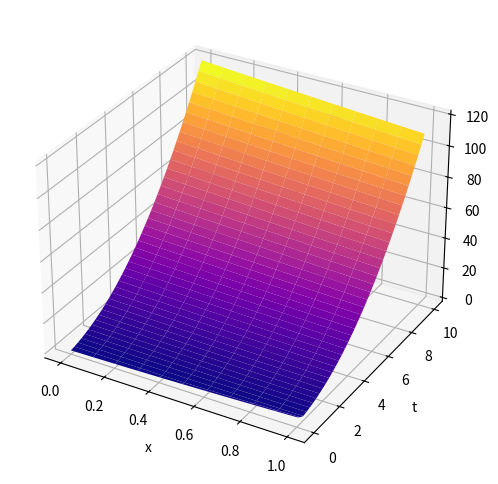
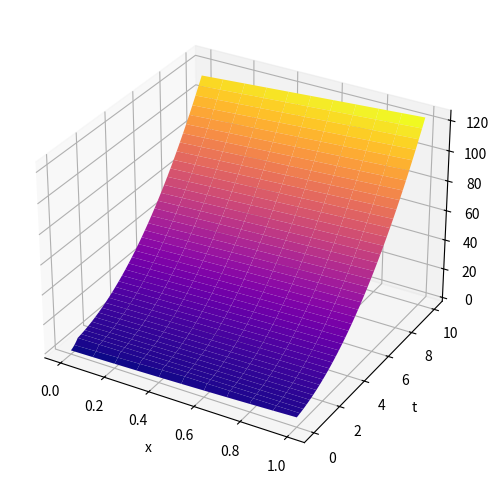

Generate these figures, in order, with matplotlib:
import numpy as np
import matplotlib.pyplot as plt 

# функции
def Ux0(x):
    return 2*(x**2) + 2*x

def U0t(t):
    return t**2 + 2*t

def U1t(t):
    return t**2 + 2*t + 4

def f(x):
    return 2*x

# Для полуплоскости 
def scheme1_HalfPlane(x_start, x_end, h, t, small_tau, a):
    x_steps = int((x_end - x_start) / h) + 1
    t_steps = int(t / small_tau) + 1
    
    U = np.zeros((t_steps, x_steps + t_steps))
    f_arr = np.zeros(x_steps + t_steps)
    
    my_lambda = a * small_tau / h

    x = np.arange(x_start - t_steps * h, x_end + h, h)
    t = np.arange(0, t + small_tau, small_tau)
    
    for i in range(x_steps + t_steps):
        f_arr[i] = f(x[i])  
        U[0][i] = Ux0(x[i]) 
        
    for i in range(t_steps - 1): 
        for j in range(1, x_steps + t_steps):
            U[i+1][j] = my_lambda * U[i][j-1] + (1 - my_lambda) * U[i][j] + small_tau * f_arr[j]
    
    nU = U[:, t_steps:t_steps + x_steps]
    
    return nU, x[t_steps:t_steps + x_steps], t

def scheme2_HalfPlane(x_start, x_end, h, t, small_tau, a):
    x_steps = int((x_end - x_start) / h) + 1
    t_steps = int(t / small_tau) + 1
    
    U = np.zeros((t_steps, x_steps + t_steps))
    f_arr = np.zeros(x_steps + t_steps)
    
    my_lambda = a * small_tau / h

    x = np.arange(x_start, x_end + t_steps * h + h, h)
    t = np.arange(0, t + small_tau, small_tau)
    
    for i in range(x_steps + t_steps):
        f_arr[i] = f(x[i])  
        U[0][i] = Ux0(x[i]) 
        
    for i in range(t_steps - 1): 
        for j in range(x_steps + t_steps - 2, -1, -1):
            U[i+1][j] = U[i][j] * (1 + my_lambda) - my_lambda * U[i][j+1] + small_tau * f_arr[j]
    
    nU = U[:, :x_steps + 1]
    
    return nU, x[:x_steps + 1], t

# Для прямоугольной области 
def scheme1_Rectangle(x_start, x_end, h, t_start, t_end, small_tau, a):
    x_steps = int((x_end - x_start) / h) + 1
    t_steps = int((t_end - t_start) / small_tau) +1
    
    U = np.zeros((t_steps, x_steps))
    f_arr = np.zeros(x_steps)
    
    my_lambda = a * small_tau / h

    x = np.arange(x_start, x_end + h, h)
    t = np.arange(t_start, t_end + small_tau, small_tau)
    
    for i in range(x_steps):
        f_arr[i] = f(x[i])
        U[0][i] = Ux0(x[i]) 
    
    for i in range(t_steps):
        U[i][0] = U0t(t[i])   
    
    for i in range(t_steps - 1):
        for j in range(1, x_steps):
            U[i+1][j] = my_lambda * U[i][j-1] + (1 - my_lambda) * U[i][j] + small_tau * f_arr[j]
    
    return U, x, t

def scheme2_Rectangle(x_start, x_end, h, t_start, t_end, small_tau, a):
    x_steps = int((x_end - x_start) / h) + 1
    t_steps = int((t_end - t_start) / small_tau) + 1
    
    U = np.zeros((t_steps, x_steps))
    f_arr = np.zeros(x_steps)
    
    my_lambda = a * small_tau / h

    x = np.arange(x_start, x_end + h, h)
    t = np.arange(t_start, t_end + small_tau, small_tau)
    
    for i in range(x_steps):
        f_arr[i] = f(x[i])
        U[0][i] = Ux0(x[i]) 
    
    for i in range(t_steps):
        U[i][x_steps - 1] = U1t(t[i])   
    
    for i in range(t_steps - 1):
        for j in range(x_steps - 2, -1, -1):
            U[i+1][j] = U[i][j] * (1 + my_lambda) - my_lambda * U[i][j+1] + small_tau * f_arr[j]
    
    return U, x, t

def scheme3_Rectangle(x_start, x_end, h, t_start, t_end, small_tau, a):
    x_steps = int((x_end - x_start) / h) + 1
    t_steps = int((t_end - t_start) / small_tau) + 1
    
    U = np.zeros((t_steps, x_steps))
    f_arr = np.zeros(x_steps)
    
    my_lambda = a * small_tau / h

    x = np.arange(x_start, x_end + h, h)
    t = np.arange(t_start, t_end + small_tau, small_tau)
    
    for i in range(x_steps):
        f_arr[i] = f(x[i])
        U[0][i] = Ux0(x[i]) 
    
    for i in range(t_steps):
        U[i][0] = U0t(t[i])   
    
    for i in range(t_steps - 1):
        for j in range(1, x_steps):
            U[i+1][j] =(U[i][j] + my_lambda * U[i+1][j-1] + small_tau * f_arr[j]) / (1 + my_lambda)
    
    return U, x, t

def scheme4_Rectangle(x_start, x_end, h, t_start, t_end, small_tau, a):
    x_steps = int((x_end - x_start) / h) + 1
    t_steps = int((t_end - t_start) / small_tau) + 1
    
    U = np.zeros((t_steps, x_steps))
    f_arr = np.zeros(x_steps)
    
    my_lambda = a * small_tau / h
    
    x = np.arange(x_start, x_end + h, h) 
    t = np.arange(t_start, t_end + small_tau, small_tau)  
    
    for i in range(x_steps):
        f_arr[i] = f(x[i])
        U[0][i] = Ux0(x[i])  
    
    for i in range(t_steps):
        U[i][x_steps - 1] = U1t(t[i])
    
    for i in range(t_steps - 1):  
        for j in range(x_steps - 2, -1, -1):  
            U[i+1][j] = (U[i][j] - my_lambda * U[i+1][j+1] + small_tau * f_arr[j]) / (1 - my_lambda)
    
    return U, x, t

def scheme_Rectangle(x_start, x_end, h, t_start, t_end, small_tau, a):
    x_steps = int((x_end - x_start) / h) + 1
    t_steps = int((t_end - t_start) / small_tau) + 1
    
    U = np.zeros((t_steps, x_steps))
    f_arr = np.zeros(x_steps)
    
    my_lambda = a * small_tau / h
    
    x = np.arange(x_start, x_end + h, h) 
    t = np.arange(t_start, t_end + small_tau, small_tau)  
    
    for i in range(x_steps):
        if i != 0:
            f_arr[i] = f(x[i-1] + h/2)
        
        U[0][i] = Ux0(x[i])  
            
    if a < 0:  
        for i in range(t_steps):
            U[i][x_steps - 1] = U1t(t[i])
        
        for i in range(t_steps - 1):  
            for j in range(x_steps - 1, 0, -1):  
                U[i+1][j-1] = ((1 + my_lambda) * (U[i+1][j] - U[i][j-1]) - (1 - my_lambda) * U[i][j] - 2 * small_tau * f_arr[j]) / (my_lambda - 1)
    else:
        for i in range(t_steps):
            U[i][0] = U0t(t[i])
        
        for i in range(t_steps - 1):  
            for j in range(1, x_steps):  
                U[i+1][j] = ((1 - my_lambda) * (U[i][j] - U[i+1][j-1]) + (1 + my_lambda) * U[i][j-1] + 2 * small_tau * f_arr[j]) / (1 + my_lambda)
    
    return U, x, t 


# функция отриосвки
def drawGraph(x, t, U, name):
    fig = plt.figure(figsize=(8,6))
    fig.canvas.manager.set_window_title(name)
    ax_3d = fig.add_subplot(projection='3d')
    x_gred, t_grid = np.meshgrid(x, t)
    ax_3d.plot_surface(x_gred, t_grid, U, cmap='plasma')
    ax_3d.set_xlabel('x')
    ax_3d.set_ylabel('t')
    ax_3d.set_zlabel('U')
    plt.show()
    
# Данные и результат
x_start = 0
x_end = 1
t_start = 0
t_end = 10
h = 0.1
small_tau = 0.05
a1 = 2
a2 = -2
U1, x1, t1 = scheme1_Rectangle(x_start, x_end, h, t_start, t_end, small_tau, a1)
U2, x2, t2 = scheme2_Rectangle(x_start, x_end, h, t_start, t_end, small_tau, a2)
U3, x3, t3 = scheme3_Rectangle(x_start, x_end, h, t_start, t_end, small_tau, a1)
U4, x4, t4 = scheme4_Rectangle(x_start, x_end, h, t_start, t_end, small_tau, a2)
U5, x5, t5 = scheme1_HalfPlane(x_start, x_end, h, t_end, small_tau, a1)
U6, x6, t6 = scheme2_HalfPlane(x_start, x_end, h, t_end, small_tau, a2)
U7, x7, t7 = scheme_Rectangle(x_start, x_end, h, t_start, t_end, small_tau, a1)
U8, x8, t8 = scheme_Rectangle(x_start, x_end, h, t_start, t_end, small_tau, a2)

'''drawGraph(x1, t1, U1, "правый нижний угол")
drawGraph(x2, t2, U2, "левый нижний угол")
drawGraph(x3, t3, U3, "правый верхний угол")
drawGraph(x4, t4, U4, "левый верхний угол")
drawGraph(x5, t5, U5,"правый нижний угол полуплоскость")
drawGraph(x6, t6, U6,"левый нижний угол полуплоскость")'''
drawGraph(x7, t7, U7,"правый верхний угол. Прямоугольник")
drawGraph(x8, t8, U8,"левый верхний угол. Прямоугольник")